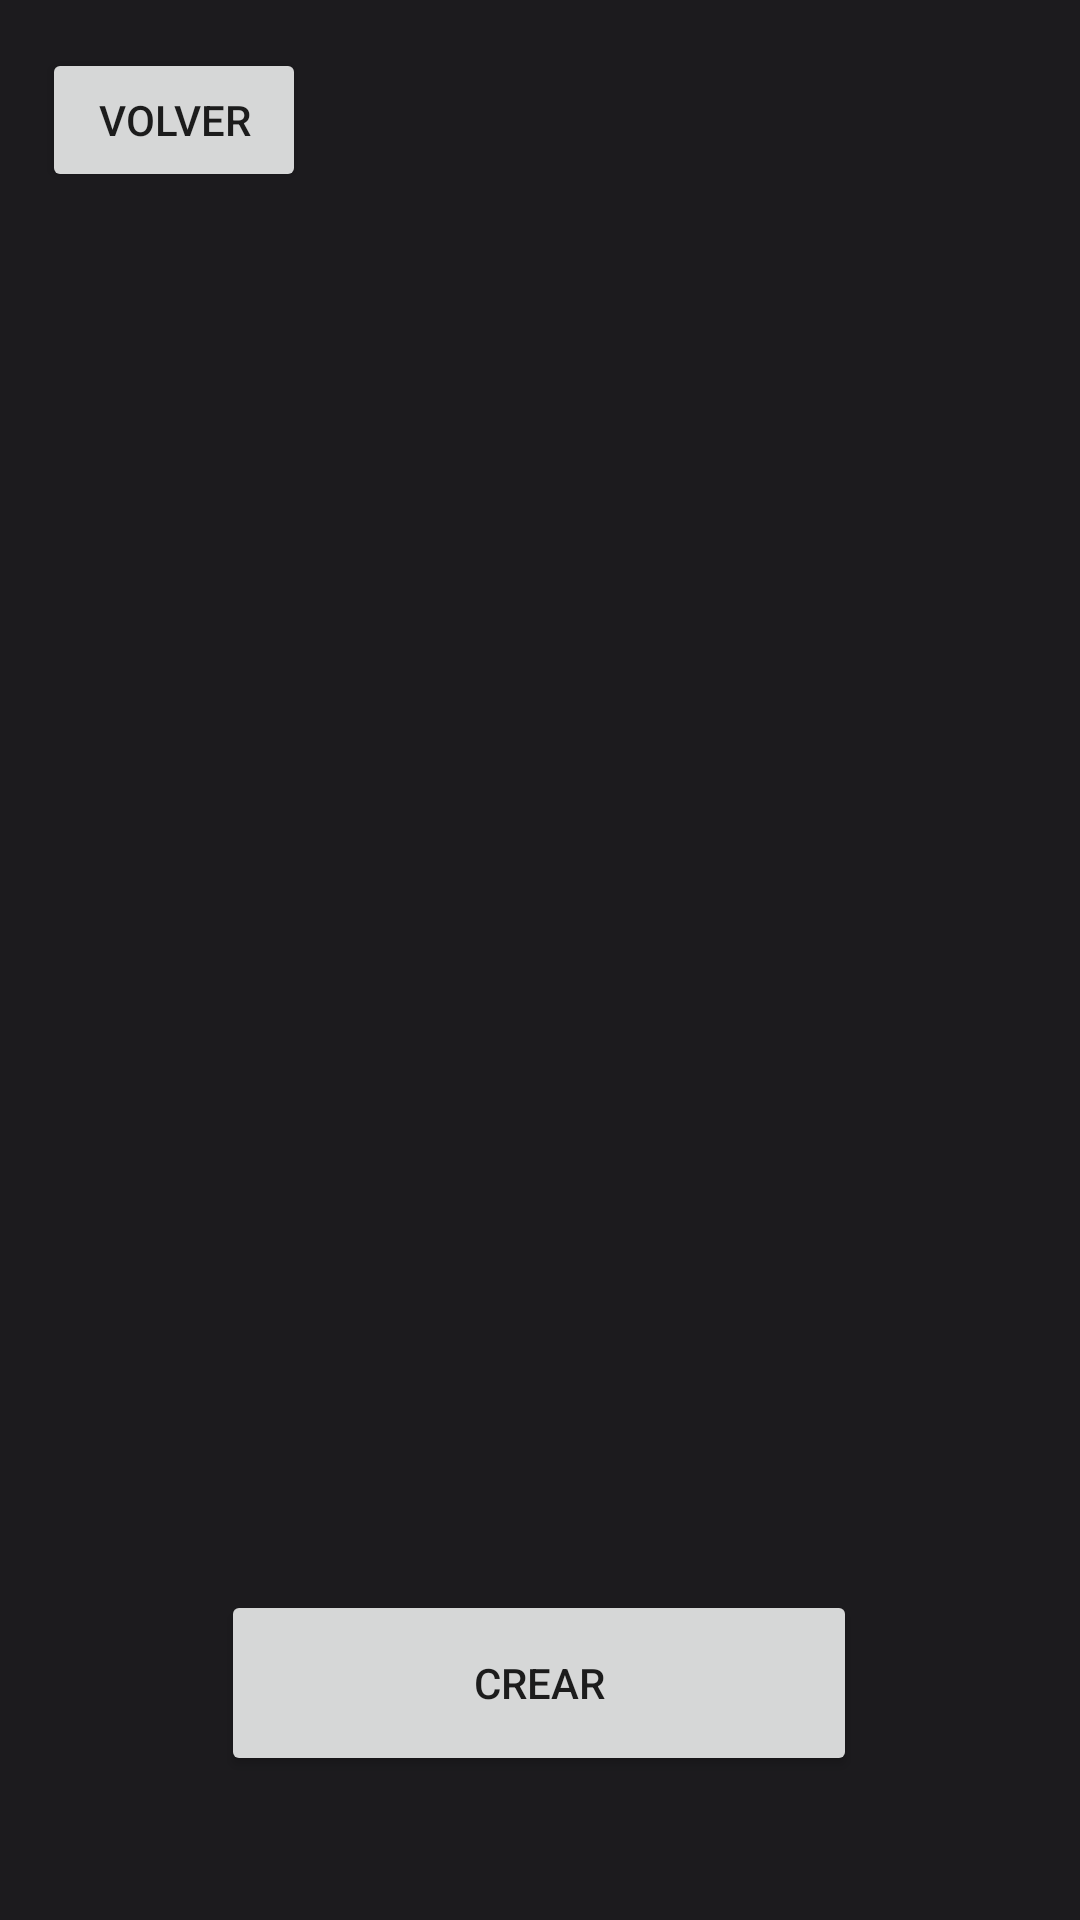

Write the Android layout XML for this screen, with the resource values it uses.
<!-- AndroidManifest.xml: application theme Theme.ACN4AVMansilla_Angel_Gaston_tp2 -->
<!-- res/layout/activity_crear_votacion.xml -->
<?xml version="1.0" encoding="utf-8"?>
<androidx.constraintlayout.widget.ConstraintLayout xmlns:android="http://schemas.android.com/apk/res/android"
    xmlns:app="http://schemas.android.com/apk/res-auto"
    xmlns:tools="http://schemas.android.com/tools"
    android:layout_width="match_parent"
    android:layout_height="match_parent"
    tools:context=".CrearVotacion">

    <Button
        android:id="@+id/createVoteCreate"
        android:layout_width="212dp"
        android:layout_height="62dp"
        android:layout_marginBottom="48dp"
        android:text="@string/createVotesButtonTextCreate"
        app:layout_constraintBottom_toBottomOf="parent"
        app:layout_constraintEnd_toEndOf="parent"
        app:layout_constraintHorizontal_bias="0.497"
        app:layout_constraintStart_toStartOf="parent" />

    <androidx.recyclerview.widget.RecyclerView
        android:id="@+id/recyclerViewCreateVotes"
        android:layout_width="396dp"
        android:layout_height="431dp"
        android:scrollbars="vertical"
        app:layoutManager="androidx.recyclerview.widget.LinearLayoutManager"
        app:layout_constraintBottom_toTopOf="@+id/createVoteCreate"
        app:layout_constraintEnd_toEndOf="parent"
        app:layout_constraintStart_toStartOf="parent"
        app:layout_constraintTop_toTopOf="parent"
        app:layout_constraintVertical_bias="0.549" />

    <TextView
        android:id="@+id/defaultTextView"
        android:layout_width="0dp"
        android:layout_height="wrap_content"
        app:layout_constraintEnd_toEndOf="@id/recyclerViewCreateVotes"
        app:layout_constraintStart_toStartOf="parent"
        app:layout_constraintTop_toTopOf="@+id/recyclerViewCreateVotes" />

    <Button
        android:id="@+id/createVoteReturn"
        android:layout_width="wrap_content"
        android:layout_height="wrap_content"
        android:layout_marginTop="16dp"
        android:text="@string/registerTextButtonReturn"
        app:layout_constraintEnd_toEndOf="parent"
        app:layout_constraintHorizontal_bias="0.052"
        app:layout_constraintStart_toStartOf="parent"
        app:layout_constraintTop_toTopOf="parent" />

</androidx.constraintlayout.widget.ConstraintLayout>
<!-- resources referenced by this layout -->
<resources>
  <string name="createVotesButtonTextCreate">Crear</string>
  
      //VOTACION
  <string name="registerTextButtonReturn">Volver</string>
  <style name="Theme.ACN4AVMansilla_Angel_Gaston_tp2" parent="Theme.MaterialComponents.DayNight.DarkActionBar">
          
          <item name="colorPrimary">@color/primary</item>
          <item name="colorPrimaryVariant">@color/purple_700</item>
          <item name="colorOnPrimary">@color/onPrimary</item>
          
          <item name="colorSecondary">@color/teal_200</item>
          <item name="colorSecondaryVariant">@color/teal_700</item>
          <item name="colorOnSecondary">@color/black</item>
          
          <item name="android:statusBarColor">?attr/colorPrimaryVariant</item>
          <item name="android:background">@color/background</item>
  
  
          
          <item name="android:logo">@drawable/icono_app</item>
          
  
      </style>
  <color name="primary">#cfbcff</color>
  <color name="purple_700">#FF3700B3</color>
  <color name="onPrimary">#381e72</color>
  <color name="teal_200">#FF03DAC5</color>
  <color name="teal_700">#FF018786</color>
  <color name="black">#FF000000</color>
  <color name="background">#1c1b1e</color>
  <!-- drawable icono_app: png bitmap (drawable-mdpi, 12159 bytes) -->
</resources>
